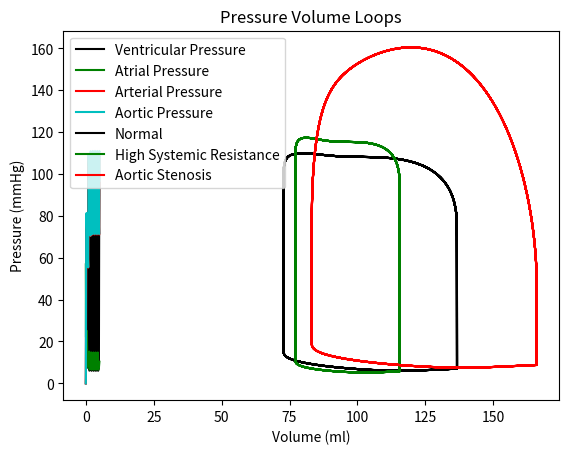

This chart was generated by the following Python code:
import numpy as np
from scipy.integrate import solve_ivp
import matplotlib.pyplot as plt


class Circulation:
    """
    Model of systemic circulation from Ferreira et al. (2005), A Nonlinear State-Space Model
    of a Combined Cardiovascular System and a Rotary Pump, IEEE Conference on Decision and Control.
    """

    def __init__(self, HR, Emax, Emin):
        self.set_heart_rate(HR)

        self.Emin = Emin
        self.Emax = Emax
        self.non_slack_blood_volume = 250 # ml

        self.R1 = 1.0 # between .5 and 2
        self.R2 = .005
        self.R3 = .001
        self.R4 = .0398

        self.C2 = 4.4
        self.C3 = 1.33

        self.L = .0005

    def set_heart_rate(self, HR):
        """
        Sets several related variables together to ensure that they are consistent.

        :param HR: heart rate (beats per minute)
        """
        self.HR = HR
        self.tc = 60/HR
        self.Tmax = .2+.15*self.tc # contraction time

    def get_derivative(self, t, x):
        """
        :param t: time
        :param x: state variables [ventricular pressure; atrial pressure; arterial pressure; aortic flow]
        :return: time derivatives of state variables
        """
        if x[1] > x[0]:
            return np.matmul(self.filling_phase_dynamic_matrix(t), x)

        if (x[3] > 0) or (x[0] > x[2]):
            return np.matmul(self.ejection_phase_dynamic_matrix(t), x)
        
        return np.matmul(self.isovolumic_phase_dynamic_matrix(t), x)

    def isovolumic_phase_dynamic_matrix(self, t):
        """
        :param t: time (s; needed because elastance is a function of time)
        :return: A matrix for isovolumic phase
        """
        el = self.elastance(t)
        del_dt = self.elastance_finite_difference(t)
        return [[del_dt/el, 0, 0, 0],
             [0, -1/(self.R1*self.C2), 1/(self.R1*self.C2), 0],
             [0, 1/(self.R1*self.C3), -1/(self.R1*self.C3), 0],
             [0, 0, 0, 0]]

    def ejection_phase_dynamic_matrix(self, t):
        """
        :param t: time (s)
        :return: A matrix for filling phase
        """
        el = self.elastance(t)
        del_dt = self.elastance_finite_difference(t)
        return [[del_dt/el, 0, 0, -el],
                [0, -1/(self.R1*self.C2), 1/(self.R1*self.C2), 0],
                [0, 1/(self.R1*self.C3), -1/(self.R1*self.C3), 1/self.C3],
                [1/self.L, 0, -1/self.L, -(self.R3+self.R4)/self.L]]

    def filling_phase_dynamic_matrix(self, t):
        """
        :param t: time (s)
        :return: A matrix for filling phase
        """
        el = self.elastance(t)
        del_dt = self.elastance_finite_difference(t)
        return [[del_dt/el - el/self.R2, el/self.R2, 0, 0],
                [1/(self.R2*self.C2), -(self.R1+self.R2)/(self.R1*self.R2*self.C2), 1/(self.R1*self.C2), 0],
                [0, 1/(self.R1*self.C3), -1/(self.R1*self.C3), 0],
                [0, 0, 0, 0]]

    def elastance(self, t):
        """
        :param t: time (needed because elastance is a function of time)
        :return: time-varying elastance
        """
        tn = self._get_normalized_time(t)
        En = 1.55 * np.power(tn/.7, 1.9) / (1 + np.power(tn/.7, 1.9)) / (1 + np.power(tn/1.17, 21.9))
        return (self.Emax-self.Emin)*En + self.Emin

    def elastance_finite_difference(self, t):
        """
        Calculates finite-difference approximation of elastance derivative. In class I showed another method
        that calculated the derivative analytically, but I've removed it to keep things simple.

        :param t: time (needed because elastance is a function of time)
        :return: finite-difference approximation of time derivative of time-varying elastance
        """
        dt = .0001
        forward_time = t + dt
        backward_time = max(0, t - dt) # small negative times are wrapped to end of cycle
        forward = self.elastance(forward_time)
        backward = self.elastance(backward_time)
        return (forward - backward) / (2*dt)

    def simulate(self, total_time):
        """
        :param total_time: seconds to simulate
        :return: time, state (times at which the state is estimated, state vector at each time)
        """
        # Put all the blood pressure in the atria as an initial condition.
        x0 = [0, self.non_slack_blood_volume/self.C2, 0, 0]
        t_span = (0, total_time)
        dt = 0.001

        sol = solve_ivp(self.get_derivative, t_span, x0, max_step=dt)
        return sol.t, sol.y.T

    def _get_normalized_time(self, t):
        """
        :param t: time
        :return: time normalized to self.Tmax (duration of ventricular contraction)
        """
        return (t % self.tc) / self.Tmax

    def left_ventricular_blood_volume(self, t, x):
        """
        :param t: time (needed because elastance is a function of time)
        :param x: state variables [ventricular pressure; atrial pressure; arterial pressure; aortic flow]
        :return: time-varying blood volume in left ventricle
        """
        # Assume a slack ventricular volume of 20mL.
        slack_volume = 20
        return x[:, 0] / self.elastance(t) + slack_volume


def plot_pressure_graphs(model, time, states):
    aortic_pressure = states[:, 2] + states[:, 3] * model.R4

    plt.title('States of Circulation versus Time')
    plt.plot(time, states[:, 0], 'k', label='Ventricular Pressure')
    plt.plot(time, states[:, 1], 'g', label='Atrial Pressure')
    plt.plot(time, states[:, 2], 'r', label='Arterial Pressure')
    plt.plot(time, aortic_pressure, 'c', label='Aortic Pressure')
    plt.ylabel('Pressure (mmHg)')
    plt.xlabel('Time (s)')
    plt.legend(loc='upper left')
    plt.show()


def plot_pressure_volume_loops(model):
    initial_R1 = model.R1
    initial_R3 = model.R3

    simulation_time = 10
    dt = 0.001 # Same as in Circulation.simulate()
    start_index = int(model.tc * 5 / dt) # Start at the index after 5 contractions
    
    plt.title('Pressure Volume Loops')

    # Normal 
    time, states = model.simulate(simulation_time)
    plt.plot(model.left_ventricular_blood_volume(time[start_index:],
             states[start_index:]), states[start_index:, 0], 'k', label='Normal')

    # High Systemic Resistance
    model.R1 = 2
    time, states = model.simulate(simulation_time)
    plt.plot(model.left_ventricular_blood_volume(time[start_index:], states[start_index:]),
             states[start_index:, 0], 'g', label='High Systemic Resistance')

    # Aortic Stenosis
    model.R1 = 0.5
    model.R3 = 0.2
    time, states = model.simulate(simulation_time)
    plt.plot(model.left_ventricular_blood_volume(time[start_index:],
             states[start_index:]), states[start_index:, 0], 'r', label='Aortic Stenosis')

    # Reset Initial Values
    model.R1 = initial_R1
    model.R3 = initial_R3

    plt.ylabel('Pressure (mmHg)')
    plt.xlabel('Volume (ml)')
    plt.legend(loc="upper left")
    plt.show()


if __name__ == '__main__':
    ################ Q1 ################
    model = Circulation(75, 2.0, 0.06)
    
    ################ Q2 ################
    t, x = model.simulate(5)
    plot_pressure_graphs(model, t, x)

    ################ Q3 ################
    print('Left Ventricular Blood Volume: {}'.format(model.left_ventricular_blood_volume(t, x)))

    ################ Q4 ################
    plot_pressure_volume_loops(model)